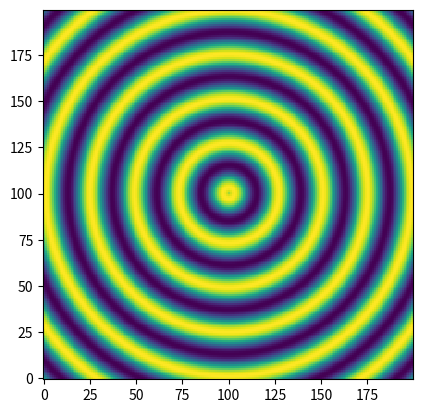

The matplotlib source for this figure:
import numpy as np
import matplotlib.pyplot as plt
import matplotlib.animation as animation

def dists(xs, ys, point):
    return np.sqrt(((ys - point[1]) ** 2) + ((xs - point[0]) ** 2))

def amp(x):
    return 1 ## TODO ## np.sin((x ** 2) / 500) ## 1 ## x ** 2 ##  np.sin((x ** 2) / 1200) ## 

def wavFunc(x):
    return np.cos(x * (np.pi / 12))

def presFunc(t, x):
    currX = t - x
    return amp(currX) * wavFunc(currX)

class Grid:
    def __init__(self, cols, rows):
        self.xx, self.yy = np.meshgrid(range(cols), range(rows))
        self.disturbances = []
        self.t = 1

    def disturb(self, x, y):
        self.disturbances.append(Disturbance(x, y))

    def currPreses(self):
        return np.sum(presFunc(self.t, dists(self.xx, self.yy, d.pos)) for d in self.disturbances)

class Disturbance:
    def __init__(self, x, y):
        self.pos = (x, y)

g = Grid(200, 200)
g.disturb(100, 100)

fig = plt.figure()
im = plt.imshow(g.currPreses(), origin='lower', interpolation='none')

def updateFig(*args):
    g.t += 1 ## g.t += 1.05
    
    im.set_array(g.currPreses())
    return im,

ani = animation.FuncAnimation(fig, updateFig, interval=50, blit=True)

plt.show()
